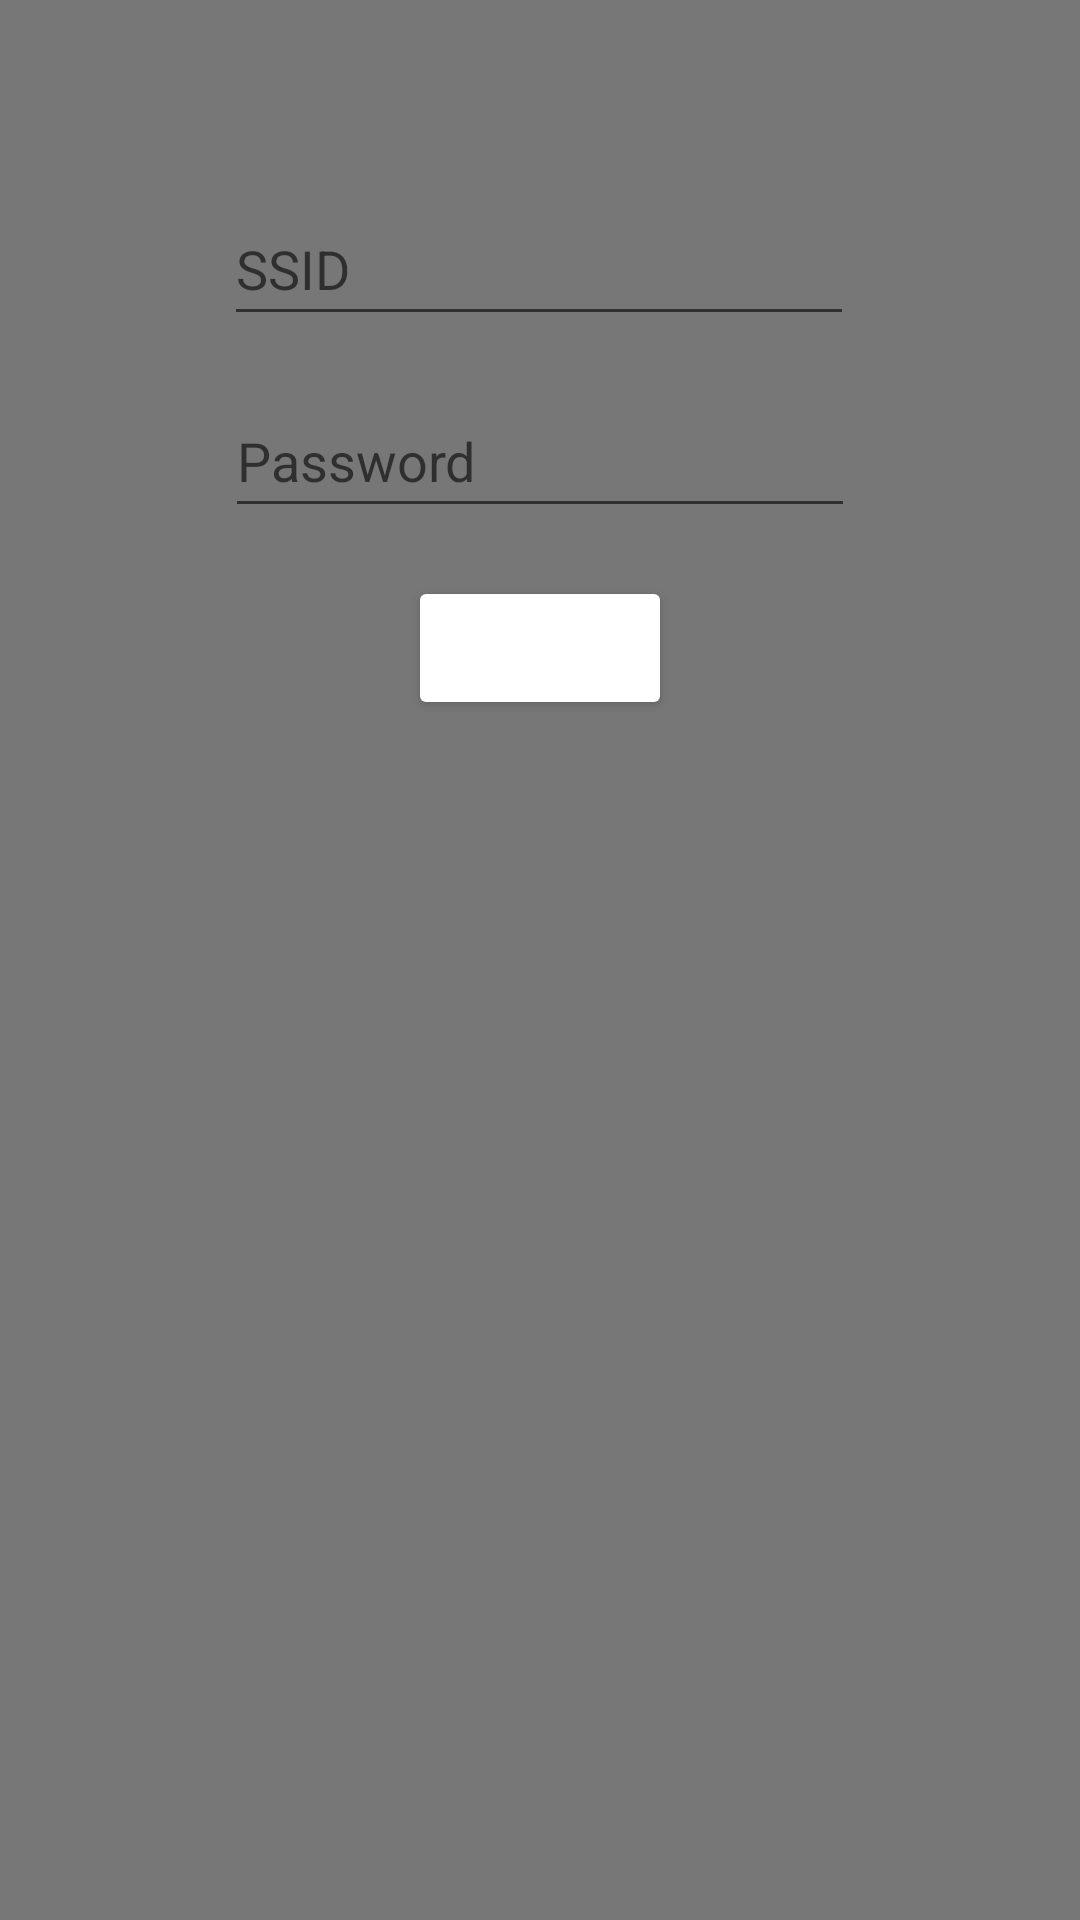

Write the Android layout XML for this screen, with the resource values it uses.
<!-- AndroidManifest.xml: application theme Theme.WifiQRCodes -->
<!-- res/layout/fragment_add_new_item.xml -->
<?xml version="1.0" encoding="utf-8"?>
<androidx.constraintlayout.widget.ConstraintLayout xmlns:android="http://schemas.android.com/apk/res/android"
    xmlns:app="http://schemas.android.com/apk/res-auto"
    xmlns:tools="http://schemas.android.com/tools"
    android:layout_width="match_parent"
    android:layout_height="match_parent"
    android:background="@color/gray">


    <EditText
        android:id="@+id/etSSID"
        android:layout_width="wrap_content"
        android:layout_height="wrap_content"
        android:layout_marginTop="64dp"
        android:backgroundTint="@color/blue_500"
        android:ems="10"
        android:hint="@string/ssid"
        android:importantForAutofill="no"
        android:inputType="textPersonName"
        android:minHeight="48dp"
        app:layout_constraintEnd_toEndOf="parent"
        app:layout_constraintHorizontal_bias="0.497"
        app:layout_constraintStart_toStartOf="parent"
        app:layout_constraintTop_toTopOf="parent"
        tools:ignore="TextContrastCheck" />

    <EditText
        android:id="@+id/etPassword"
        android:layout_width="wrap_content"
        android:layout_height="wrap_content"
        android:layout_marginTop="16dp"
        android:backgroundTint="@color/blue_500"
        android:ems="10"
        android:hint="@string/password"
        android:importantForAutofill="no"
        android:inputType="textPassword"
        android:minHeight="48dp"
        app:layout_constraintEnd_toEndOf="parent"
        app:layout_constraintStart_toStartOf="parent"
        app:layout_constraintTop_toBottomOf="@+id/etSSID"
        tools:ignore="TextContrastCheck" />

    <Button
        android:id="@+id/btnSave"
        android:layout_width="wrap_content"
        android:layout_height="wrap_content"
        android:layout_marginTop="16dp"
        android:backgroundTint="@color/blue_500"
        android:text="@string/save"
        android:textColor="@color/white"
        app:layout_constraintEnd_toEndOf="parent"
        app:layout_constraintStart_toStartOf="parent"
        app:layout_constraintTop_toBottomOf="@+id/etPassword"
        tools:ignore="TextContrastCheck" />
</androidx.constraintlayout.widget.ConstraintLayout>
<!-- resources referenced by this layout -->
<resources>
  <color name="gray">#FF777777</color>
  <color name="white">#FFFFFFFF</color>
  <string name="password">Password</string>
  <string name="save">Save</string>
  <string name="ssid">SSID</string>
  <style name="Theme.WifiQRCodes" parent="Theme.AppCompat.Light.NoActionBar">
          
          <item name="colorPrimary">@color/purple_500</item>
          <item name="colorPrimaryVariant">@color/blue_500</item>
          <item name="colorOnPrimary">@color/white</item>
          
          <item name="colorSecondary">@color/teal_200</item>
          <item name="colorSecondaryVariant">@color/teal_700</item>
          <item name="colorOnSecondary">@color/black</item>
          
          <item name="android:statusBarColor">?attr/colorPrimaryVariant</item>
          
      </style>
  <color name="purple_500">#FF6200EE</color>
  <color name="teal_200">#FF03DAC5</color>
  <color name="teal_700">#FF018786</color>
  <color name="black">#FF000000</color>
</resources>
